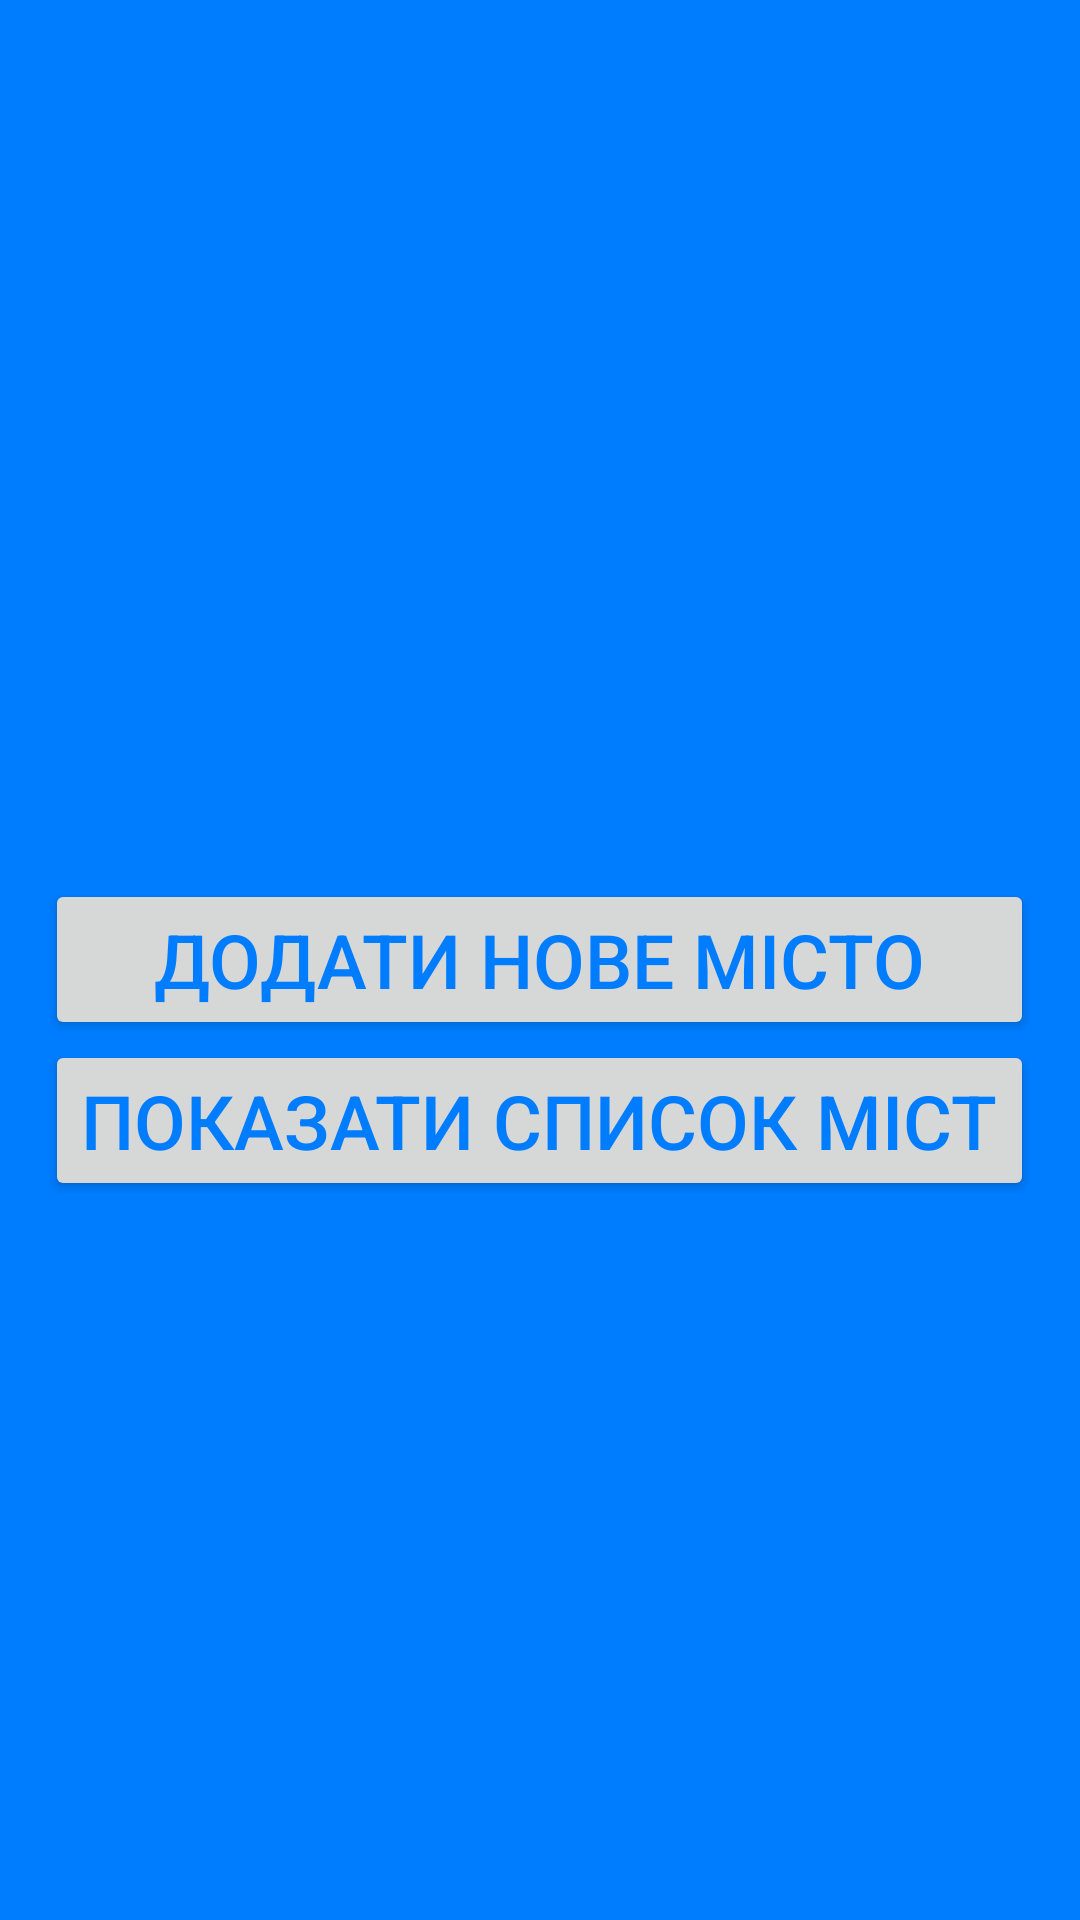

This screen was rendered from an Android layout file. Write that file and the resources it references.
<!-- AndroidManifest.xml: application theme AppTheme -->
<!-- res/layout/layout_add_city_or_current_list.xml -->
<?xml version="1.0" encoding="utf-8"?>
<RelativeLayout xmlns:android="http://schemas.android.com/apk/res/android"
    android:orientation="vertical" android:layout_width="match_parent"
    android:background="@color/blue"
    android:layout_height="match_parent">


    <Button
        android:layout_width="wrap_content"
        android:layout_height="wrap_content"
        android:text="Додати нове місто"
        android:id="@+id/button2"
        android:textColor="@color/blue"
        android:textSize="25sp"
        android:layout_centerVertical="true"
        android:layout_alignEnd="@+id/button3"
        android:layout_alignStart="@+id/button3" />

    <Button
        android:layout_width="wrap_content"
        android:textSize="25sp"
        android:textColor="@color/blue"
        android:layout_height="wrap_content"
        android:text="Показати список міст"
        android:id="@+id/button3"
        android:layout_below="@+id/button2"
        android:layout_centerHorizontal="true" />
</RelativeLayout>
<!-- resources referenced by this layout -->
<resources>
  <color name="blue">#007dff</color>
  <style name="AppTheme" parent="Base.Theme.AppCompat.Light">
          
      </style>
</resources>
